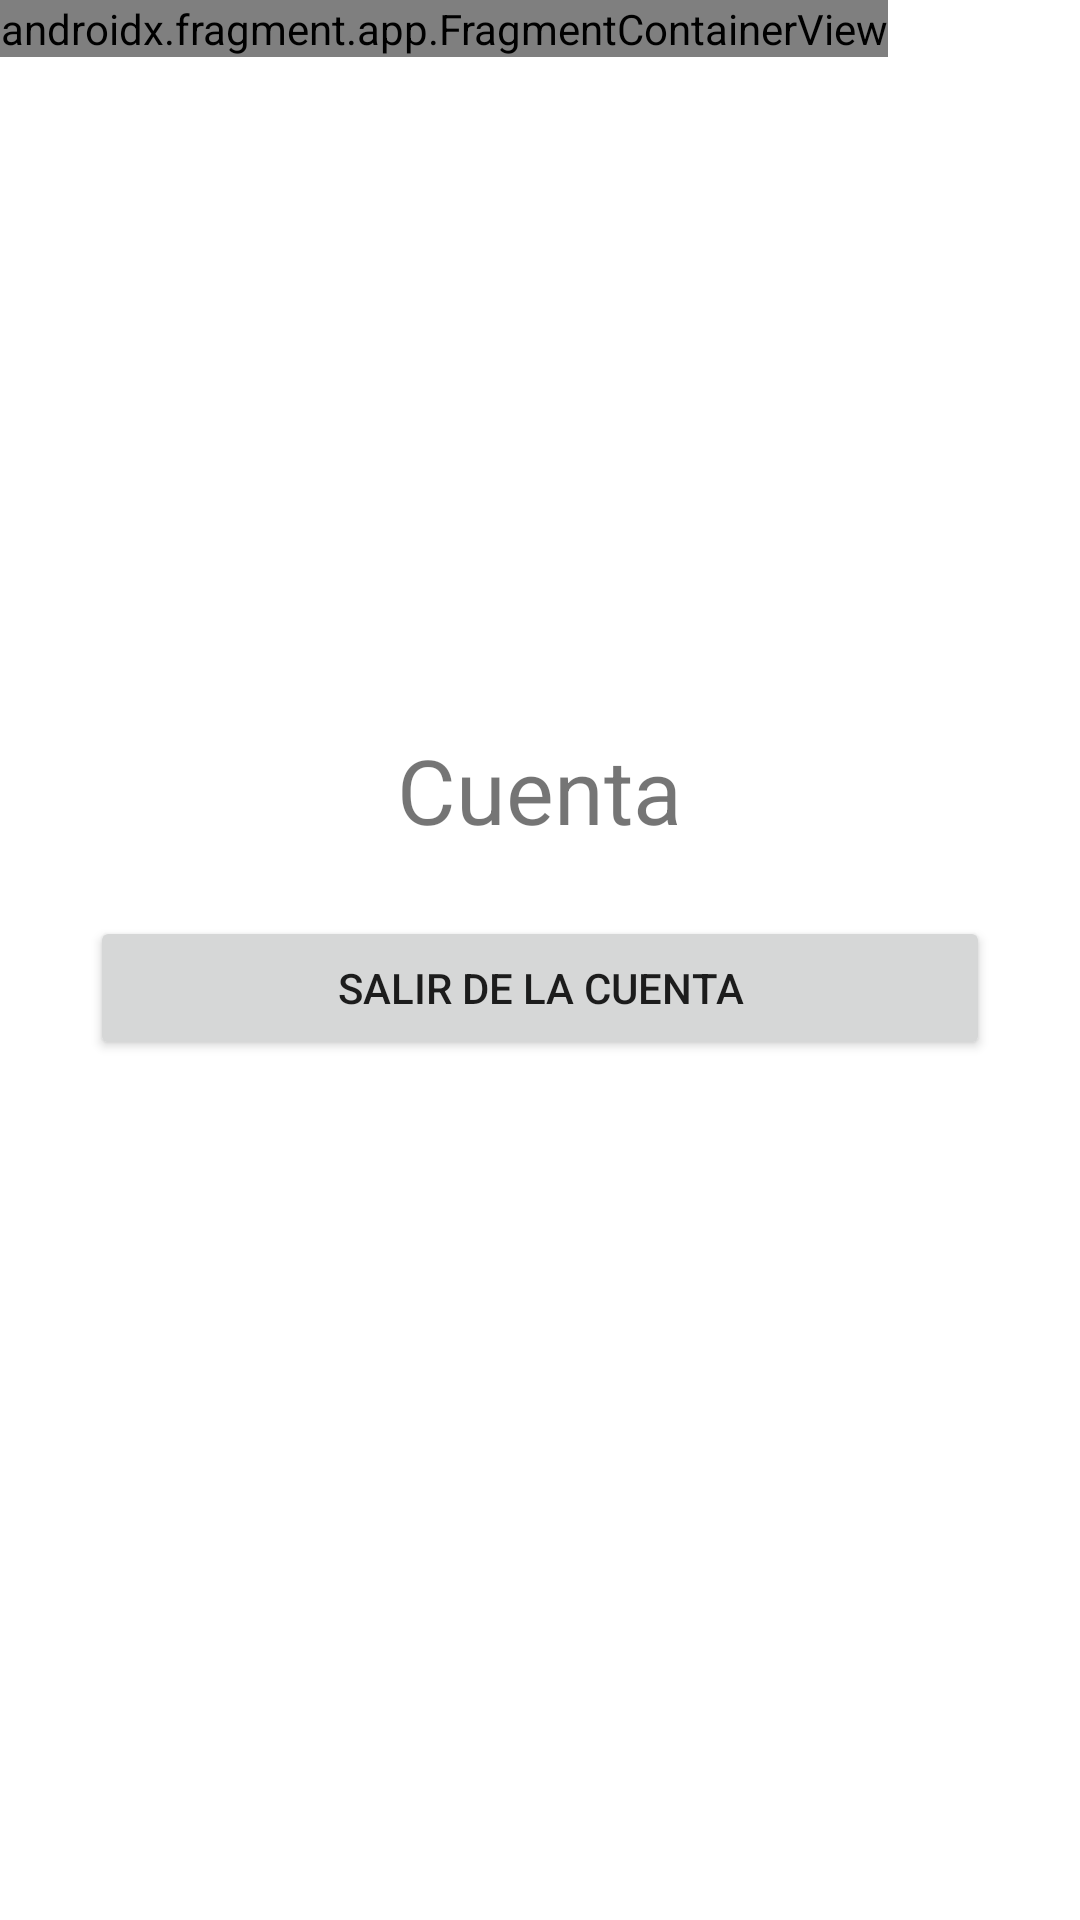

This screen was rendered from an Android layout file. Write that file and the resources it references.
<!-- AndroidManifest.xml: application theme Theme.Psique -->
<!-- res/layout/fragment_account.xml -->
<?xml version="1.0" encoding="utf-8"?>
<LinearLayout xmlns:android="http://schemas.android.com/apk/res/android"
    xmlns:tools="http://schemas.android.com/tools"
    android:layout_width="match_parent"
    android:layout_height="match_parent"
    android:layout_centerHorizontal="false"
    android:orientation="vertical"
    android:background="@color/white">


    <androidx.fragment.app.FragmentContainerView
        android:id="@+id/fragmentContainerView2"
        android:name="com.example.psique.fragment_logo"
        android:layout_width="wrap_content"
        android:layout_height="wrap_content"
        tools:layout="@layout/fragment_logo" />

    <RelativeLayout
        android:layout_width="match_parent"
        android:layout_height="match_parent"
        android:orientation="vertical"
        android:padding="30dp">

        <TextView
            android:layout_width="wrap_content"
            android:layout_height="wrap_content"
            android:layout_above="@+id/b_logout"
            android:layout_centerInParent="true"
            android:layout_marginBottom="7dp"
            android:paddingBottom="15dp"
            android:text="Cuenta"
            android:textSize="30sp" />

        <Button
            android:id="@+id/b_logout"
            android:layout_width="match_parent"
            android:layout_height="wrap_content"
            android:layout_centerInParent="true"
            android:text="Salir de la cuenta" />
    </RelativeLayout>

</LinearLayout>
<!-- res/layout/fragment_logo.xml (included above) -->
<?xml version="1.0" encoding="utf-8"?>
<FrameLayout xmlns:android="http://schemas.android.com/apk/res/android"
    xmlns:app="http://schemas.android.com/apk/res-auto"
    xmlns:tools="http://schemas.android.com/tools"
    android:layout_width="match_parent"
    android:layout_height="match_parent"
    android:background="@color/white"
    tools:context=".fragment_logo">

    <ImageView
        android:id="@+id/imageView2"
        android:layout_width="match_parent"
        android:layout_height="83dp"
        android:src="@drawable/logo" />
</FrameLayout>
<!-- resources referenced by this layout -->
<resources>
  <color name="white">#FFFFFFFF</color>
  <!-- drawable logo: jpg bitmap (drawable, 15054 bytes) -->
  <style name="Theme.Psique" parent="Theme.AppCompat.Light.DarkActionBar">
          
          <item name="colorPrimary">@color/purple_500</item>
          <item name="colorPrimaryVariant">@color/purple_700</item>
          <item name="colorOnPrimary">@color/white</item>
          
          <item name="colorSecondary">@color/teal_200</item>
          <item name="colorSecondaryVariant">@color/teal_700</item>
          <item name="colorOnSecondary">@color/black</item>
          
          <item name="android:statusBarColor" tools:targetApi="l">?attr/colorPrimaryVariant</item>
          
          <item name="android:windowBackground">@drawable/splash_screen</item>
      </style>
  <color name="purple_500">#a213d1</color>
  <color name="purple_700">#8800b5</color>
  <color name="teal_200">#FF03DAC5</color>
  <color name="teal_700">#FF018786</color>
  <color name="black">#FF000000</color>
  <!-- drawable splash_screen (drawable) -->
  <?xml version="1.0" encoding="utf-8"?>
  <layer-list xmlns:android="http://schemas.android.com/apk/res/android">
      <item android:drawable="@color/back_splash"/>
      <item>
          <bitmap android:src="@drawable/logo_splash" android:gravity="center"/>
      </item>
  </layer-list>
  <color name="back_splash">#2E2E2E</color>
  <!-- drawable logo_splash: jpg bitmap (drawable, 23184 bytes) -->
</resources>
